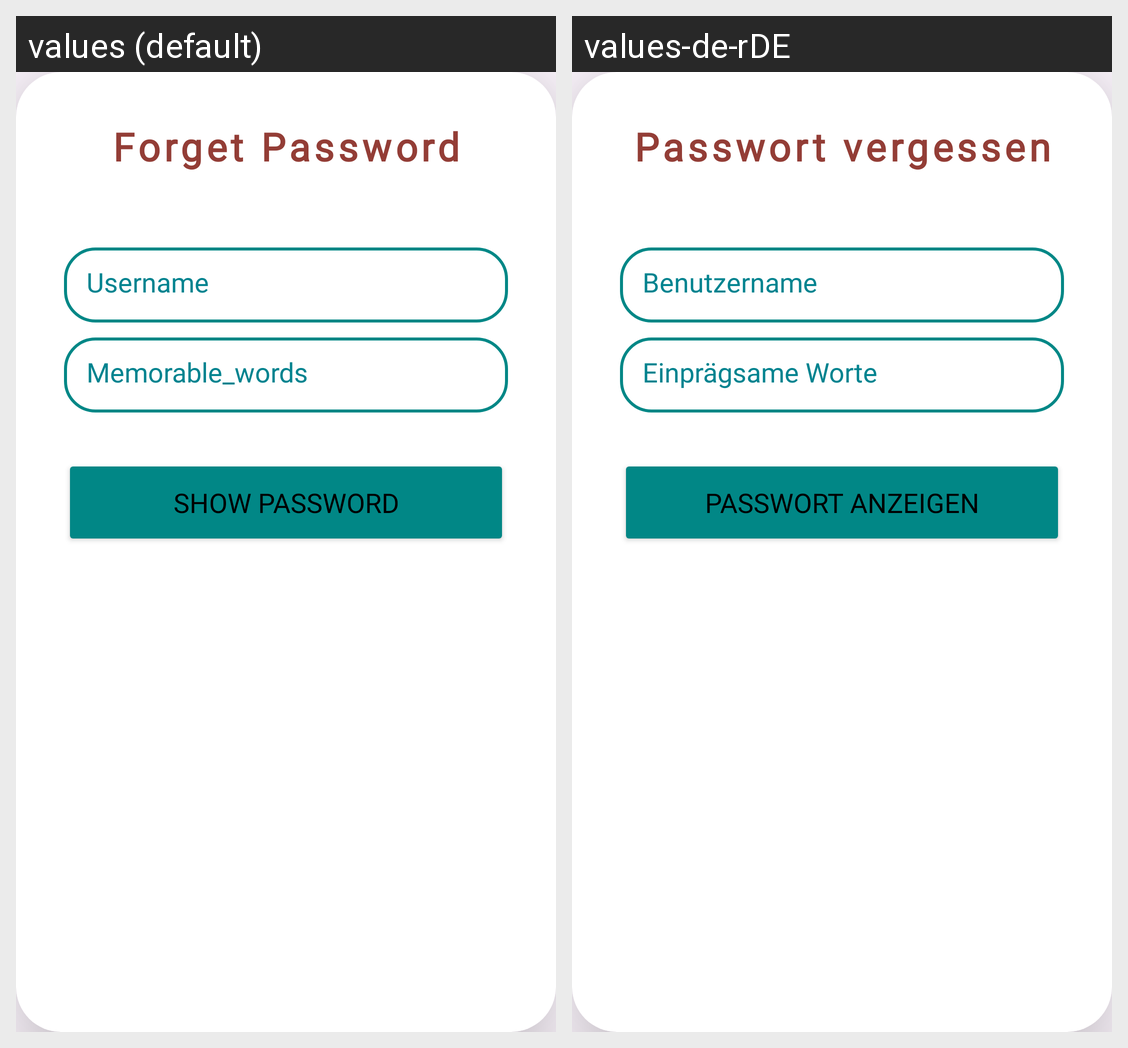

Locale-by-locale string values for the Android screen shown in this grid:
Android screen res/layout/forget_password.xml rendered under 2 locales, left to right: values (default), values-de-rDE. Device: Nexus 5 (rendered at 1080×1920; each locale shown at half size, 540×960, under a caption strip naming it); theme Theme.Kewis.
Strings drawn on this screen, with the default value and each locale's value (text and hints the layout hard-codes, and strings that could not be matched under every locale, appear in the picture but are not listed):

forget_password
  values: Forget Password
  values-de-rDE: Passwort vergessen

email_hint_name
  values: Username
  values-de-rDE: Benutzername

memorable_words
  values: Memorable_words
  values-de-rDE: Einprägsame Worte

show_password
  values: Show Password
  values-de-rDE: Passwort anzeigen
